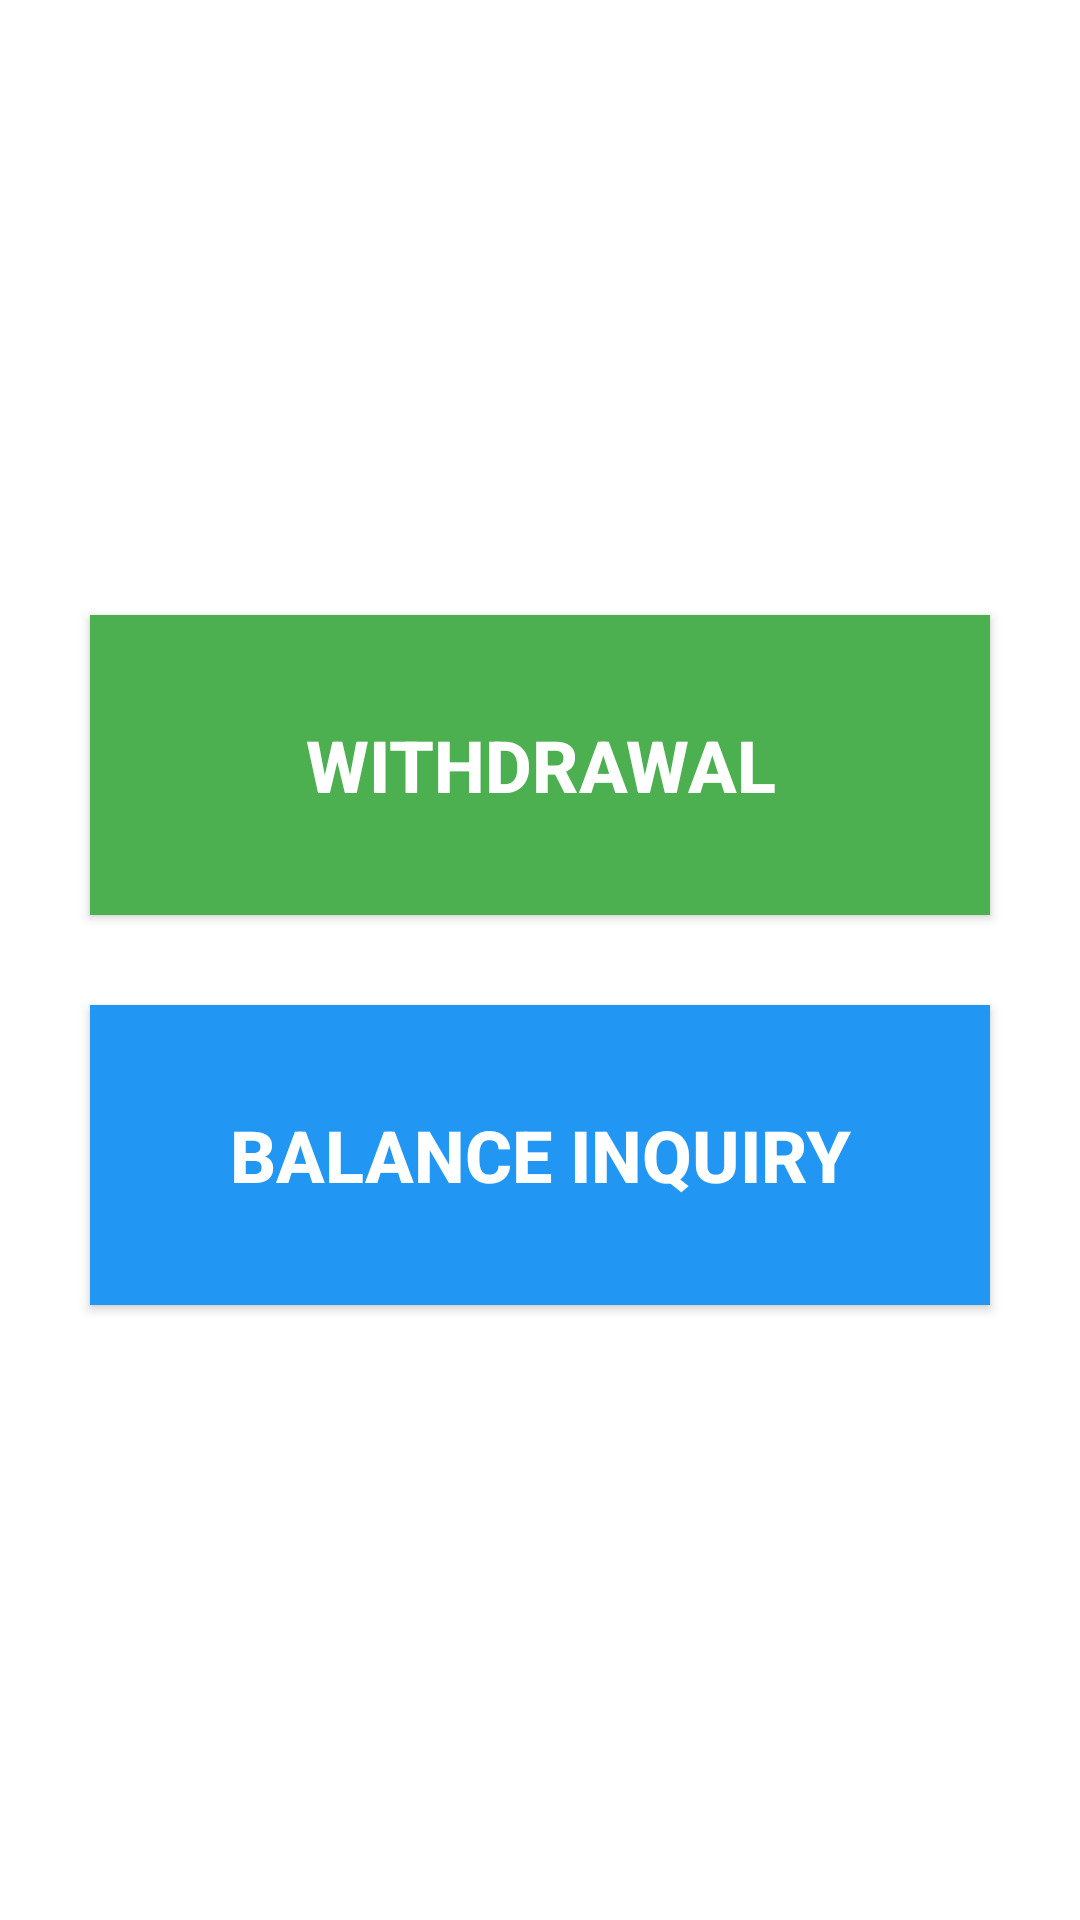

This screen was rendered from an Android layout file. Write that file and the resources it references.
<!-- AndroidManifest.xml: application theme AppTheme -->
<!-- res/layout/fragment_page_main_menu.xml -->
<?xml version="1.0" encoding="utf-8"?>
<RelativeLayout xmlns:android="http://schemas.android.com/apk/res/android"
    android:layout_width="match_parent"
    android:layout_height="match_parent"
    android:padding="20dp"
    android:background="#FFFFFF">

    
    <TextView
        android:id="@+id/btn_admin"
        android:layout_width="60dp"
        android:layout_height="60dp"
        android:layout_alignParentTop="true"
        android:layout_alignParentEnd="true"
        android:text=""
        android:clickable="true"
        android:focusable="true" />

    
    <LinearLayout
        android:layout_width="match_parent"
        android:layout_height="match_parent"
        android:orientation="vertical"
        android:gravity="center">

    
    <View
        android:layout_width="match_parent"
        android:layout_height="0dp"
        android:layout_weight="1" />

    
    <Button
        android:id="@+id/btn_withdrawal"
        android:layout_width="300dp"
        android:layout_height="100dp"
        android:text="WITHDRAWAL"
        android:textSize="24sp"
        android:textColor="#FFFFFF"
        android:textStyle="bold"
        android:background="#4CAF50"
        android:layout_marginBottom="30dp"
        android:elevation="4dp" />

    
    <Button
        android:id="@+id/btn_balance_inquiry"
        android:layout_width="300dp"
        android:layout_height="100dp"
        android:text="BALANCE INQUIRY"
        android:textSize="24sp"
        android:textColor="#FFFFFF"
        android:textStyle="bold"
        android:background="#2196F3"
        android:elevation="4dp" />

    
    <View
        android:layout_width="match_parent"
        android:layout_height="0dp"
        android:layout_weight="1" />

    
    <Button
        android:id="@+id/btn_host_totals"
        android:layout_width="0dp"
        android:layout_height="0dp"
        android:visibility="gone" />

    </LinearLayout>

</RelativeLayout>
<!-- resources referenced by this layout -->
<resources>
  <style name="AppTheme" parent="Theme.AppCompat.Light.DarkActionBar">
          
          <item name="colorPrimary">@color/colorPrimary</item>
          <item name="colorPrimaryDark">@color/colorPrimaryDark</item>
          <item name="colorAccent">@color/colorAccent</item>
      </style>
  <!-- not gathered from this repository: default colours our renderer supplied (Android Studio template values) -->
  <color name="colorPrimary">#FF6200EE</color>
  <color name="colorPrimaryDark">#FF3700B3</color>
  <color name="colorAccent">#FF03DAC5</color>
</resources>
